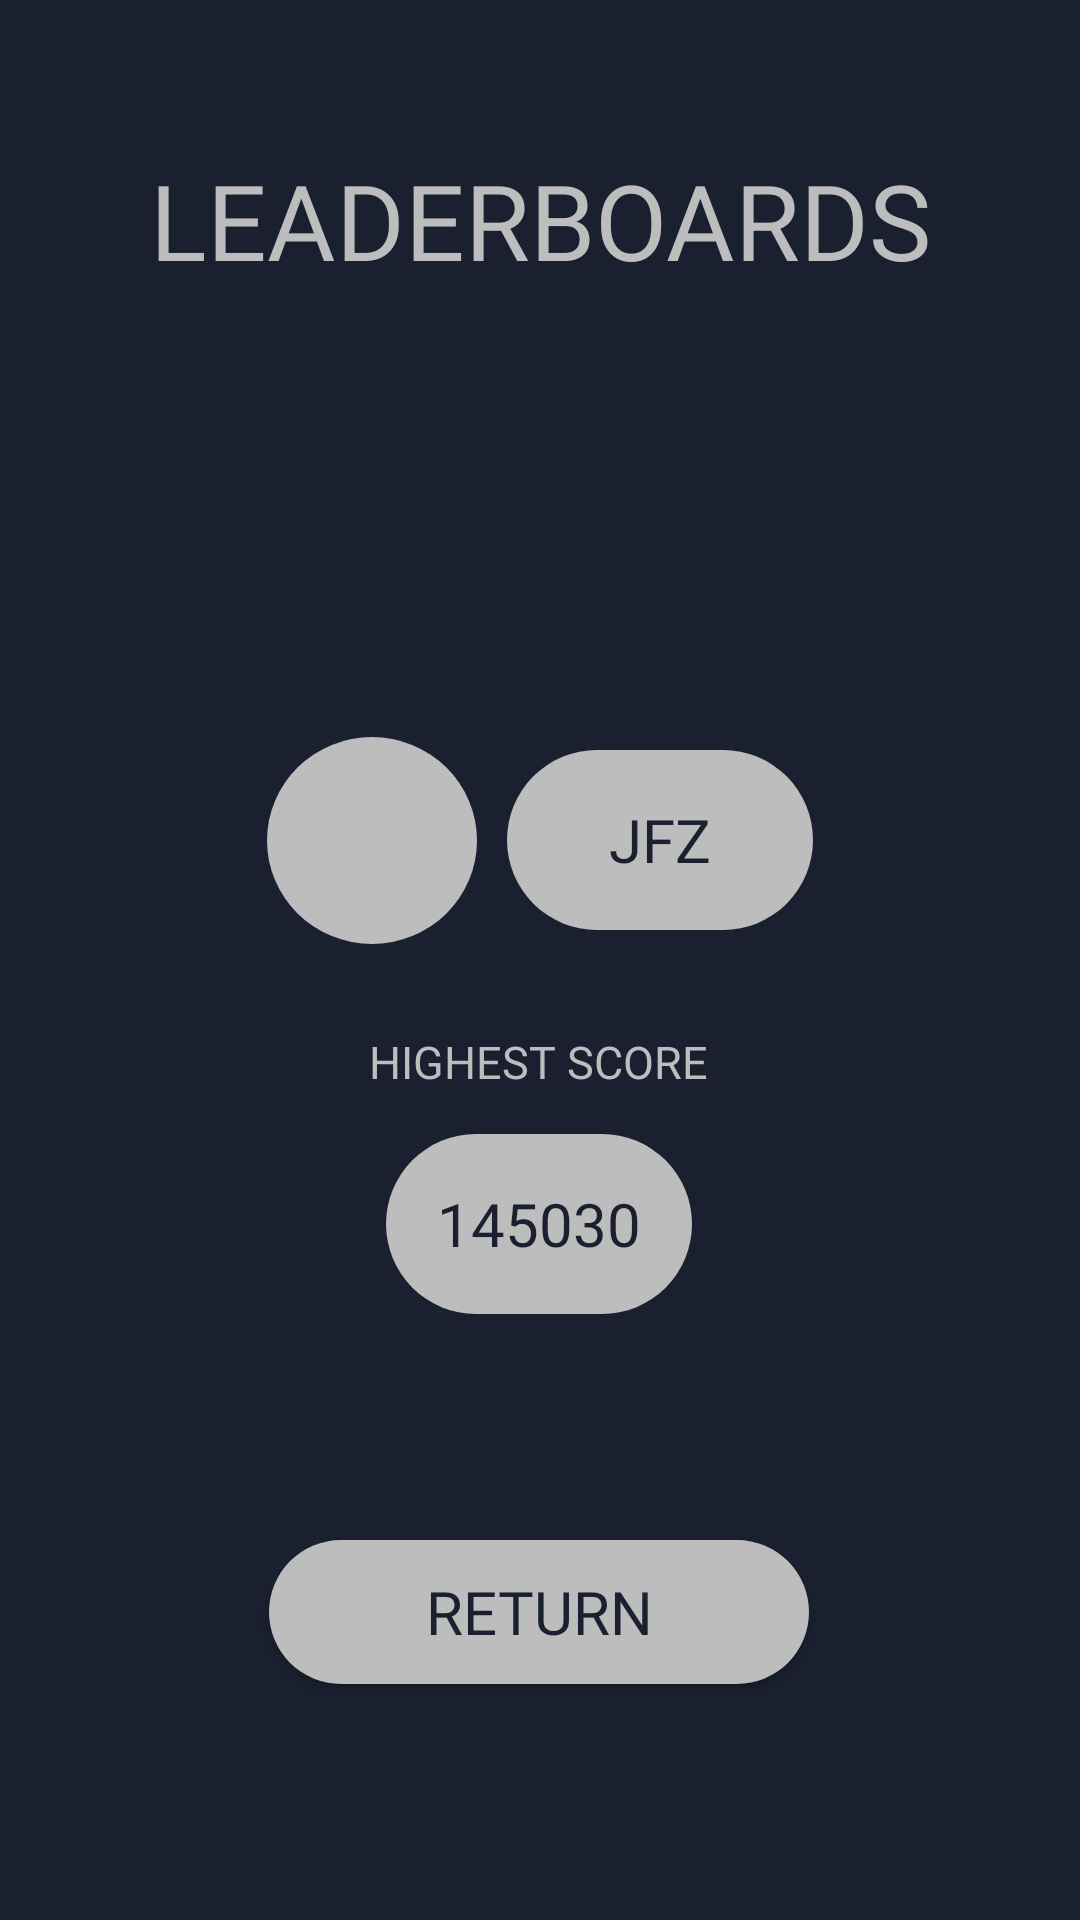

Write the Android layout XML for this screen, with the resource values it uses.
<!-- AndroidManifest.xml: application theme Theme.AppCompat.NoActionBar -->
<!-- res/layout/highscore.xml -->
<?xml version="1.0" encoding="utf-8"?>
<androidx.constraintlayout.widget.ConstraintLayout xmlns:android="http://schemas.android.com/apk/res/android"
    xmlns:app="http://schemas.android.com/apk/res-auto"
    xmlns:tools="http://schemas.android.com/tools"
    style="@style/view_style"
    tools:context=".main_activity">

    <LinearLayout
        android:id="@+id/second_on_leaderboard"
        android:layout_width="315dp"
        android:layout_height="79dp"
        android:layout_marginTop="144dp"
        android:gravity="center"
        android:orientation="horizontal"
        app:layout_constraintEnd_toEndOf="parent"
        app:layout_constraintStart_toStartOf="parent"
        app:layout_constraintTop_toBottomOf="@+id/leaderboards_title">

        <ImageButton
            android:id="@+id/second_on_lb"
            android:layout_width="wrap_content"
            android:layout_height="wrap_content"
            android:layout_gravity="center"
            android:layout_margin="5dp"
            android:background="@drawable/round_button_big" />

        <TextView
            android:id="@+id/second_name"
            style="@style/inner_text"
            android:layout_width="102dp"
            android:layout_height="60dp"
            android:layout_margin="5dp"
            android:background="@drawable/text_background"
            android:gravity="center"
            android:padding="14dp"
            android:text="JFZ" />

    </LinearLayout>

    <TextView
        android:id="@+id/high_score_value"
        style="@style/inner_text"
        android:layout_width="102dp"
        android:layout_height="60dp"
        android:layout_margin="5dp"
        android:layout_marginBottom="84dp"
        android:background="@drawable/text_background"
        android:gravity="center"
        android:padding="13dp"
        android:text="145030"
        app:layout_constraintBottom_toTopOf="@+id/return_highscore"
        app:layout_constraintEnd_toEndOf="parent"
        app:layout_constraintHorizontal_bias="0.498"
        app:layout_constraintStart_toStartOf="parent"
        app:layout_constraintTop_toBottomOf="@+id/highscore_text"
        app:layout_constraintVertical_bias="0.112" />

    <TextView
        style="@style/title_text"
        android:id="@+id/leaderboards_title"
        android:layout_width="0dp"
        android:layout_height="wrap_content"
        android:text="@string/leaderboards"
        android:textAlignment="center"
        app:layout_constraintEnd_toEndOf="parent"
        app:layout_constraintStart_toStartOf="parent"
        app:layout_constraintTop_toTopOf="parent" />

    <Button
        android:id="@+id/return_highscore"
        android:layout_width="wrap_content"
        android:layout_height="wrap_content"
        android:background="@drawable/rounded_button"
        android:fontFamily="@font/manrope_extra_bold"
        android:text="@string/back"
        android:textColor="@color/color_secondary"
        android:textSize="@dimen/manrope_text_size"
        app:layout_constraintBottom_toBottomOf="parent"
        app:layout_constraintEnd_toEndOf="parent"
        app:layout_constraintHorizontal_bias="0.498"
        app:layout_constraintStart_toStartOf="parent"
        app:layout_constraintTop_toBottomOf="@+id/leaderboards_title"
        app:layout_constraintVertical_bias="0.841" />

    <TextView
        android:id="@+id/highscore_text"
        style="@style/outer_text"
        android:layout_width="wrap_content"
        android:layout_height="wrap_content"
        android:layout_marginTop="24dp"
        android:text="HIGHEST SCORE"
        app:layout_constraintEnd_toEndOf="parent"
        app:layout_constraintHorizontal_bias="0.498"
        app:layout_constraintStart_toStartOf="parent"
        app:layout_constraintTop_toBottomOf="@+id/second_on_leaderboard" />

</androidx.constraintlayout.widget.ConstraintLayout>
<!-- resources referenced by this layout -->
<resources>
  <color name="color_secondary">#1A2030</color>
  <dimen name="manrope_text_size">20sp</dimen>
  <!-- drawable round_button_big (drawable) -->
  <?xml version="1.0" encoding="utf-8"?>
  <layer-list xmlns:android="http://schemas.android.com/apk/res/android">
      <item>
          <shape android:shape="oval">
              <solid android:color="@color/color_primary" />
              <size
                  android:width="70dp"
                  android:height="70dp" />
              <corners android:radius="200dp" />
          </shape>
      </item>
  </layer-list>
  <!-- drawable rounded_button (drawable) -->
  <?xml version="1.0" encoding="utf-8"?>
  <shape xmlns:android="http://schemas.android.com/apk/res/android">
      <solid android:color="@color/color_primary"/>
      <corners android:radius="170dp"/>
      <size android:width="180dp"/>
  </shape>
  <!-- drawable text_background (drawable) -->
  <?xml version="1.0" encoding="utf-8"?>
  <shape xmlns:android="http://schemas.android.com/apk/res/android">
      <solid android:color="@color/color_primary"/>
      <corners android:radius="30dp"/>
      <size
      android:width="100dp"
      android:height="40dp" />
  </shape>
  <string name="back">RETURN</string>
  <string name="leaderboards">LEADERBOARDS</string>
  <style name="inner_text" parent="default_widget_text">
          <item name="android:textSize">@dimen/manrope_text_size</item>
      </style>
  <style name="outer_text" parent="default_outer_text">
          <item name="android:fontFamily">@font/manrope_extra_bold</item>
          <item name="android:textSize">@dimen/manrope_outer_text_size</item>
      </style>
  <style name="title_text" parent="default_outer_text">
          <item name="android:fontFamily">@font/kanit_extra_bold</item>
          <item name="android:textSize">@dimen/kanit_title_text_size</item>
      </style>
  <style name="view_style" parent="Theme.MaterialComponents.DayNight">
          <item name="android:layout_width">match_parent</item>
          <item name="android:layout_height">match_parent</item>
          <item name="android:background">@color/color_secondary</item>
          <item name="android:paddingTop">50dp</item>
          <item name="android:paddingRight">20dp</item>
          <item name="android:paddingLeft">20dp</item>
      </style>
  <color name="color_primary">#BDBDBD</color>
  <style name="default_widget_text" parent="Theme.MaterialComponents.DayNight">
          <item name="android:textColor">@color/color_secondary</item>
          <item name="android:fontFamily">@font/manrope_extra_bold</item>
          <item name="android:gravity">center</item>
      </style>
  <style name="default_outer_text" parent="Theme.MaterialComponents.DayNight">
          <item name="android:textColor">@color/color_primary</item>
      </style>
  <dimen name="manrope_outer_text_size">15sp</dimen>
  <dimen name="kanit_title_text_size">35sp</dimen>
</resources>
